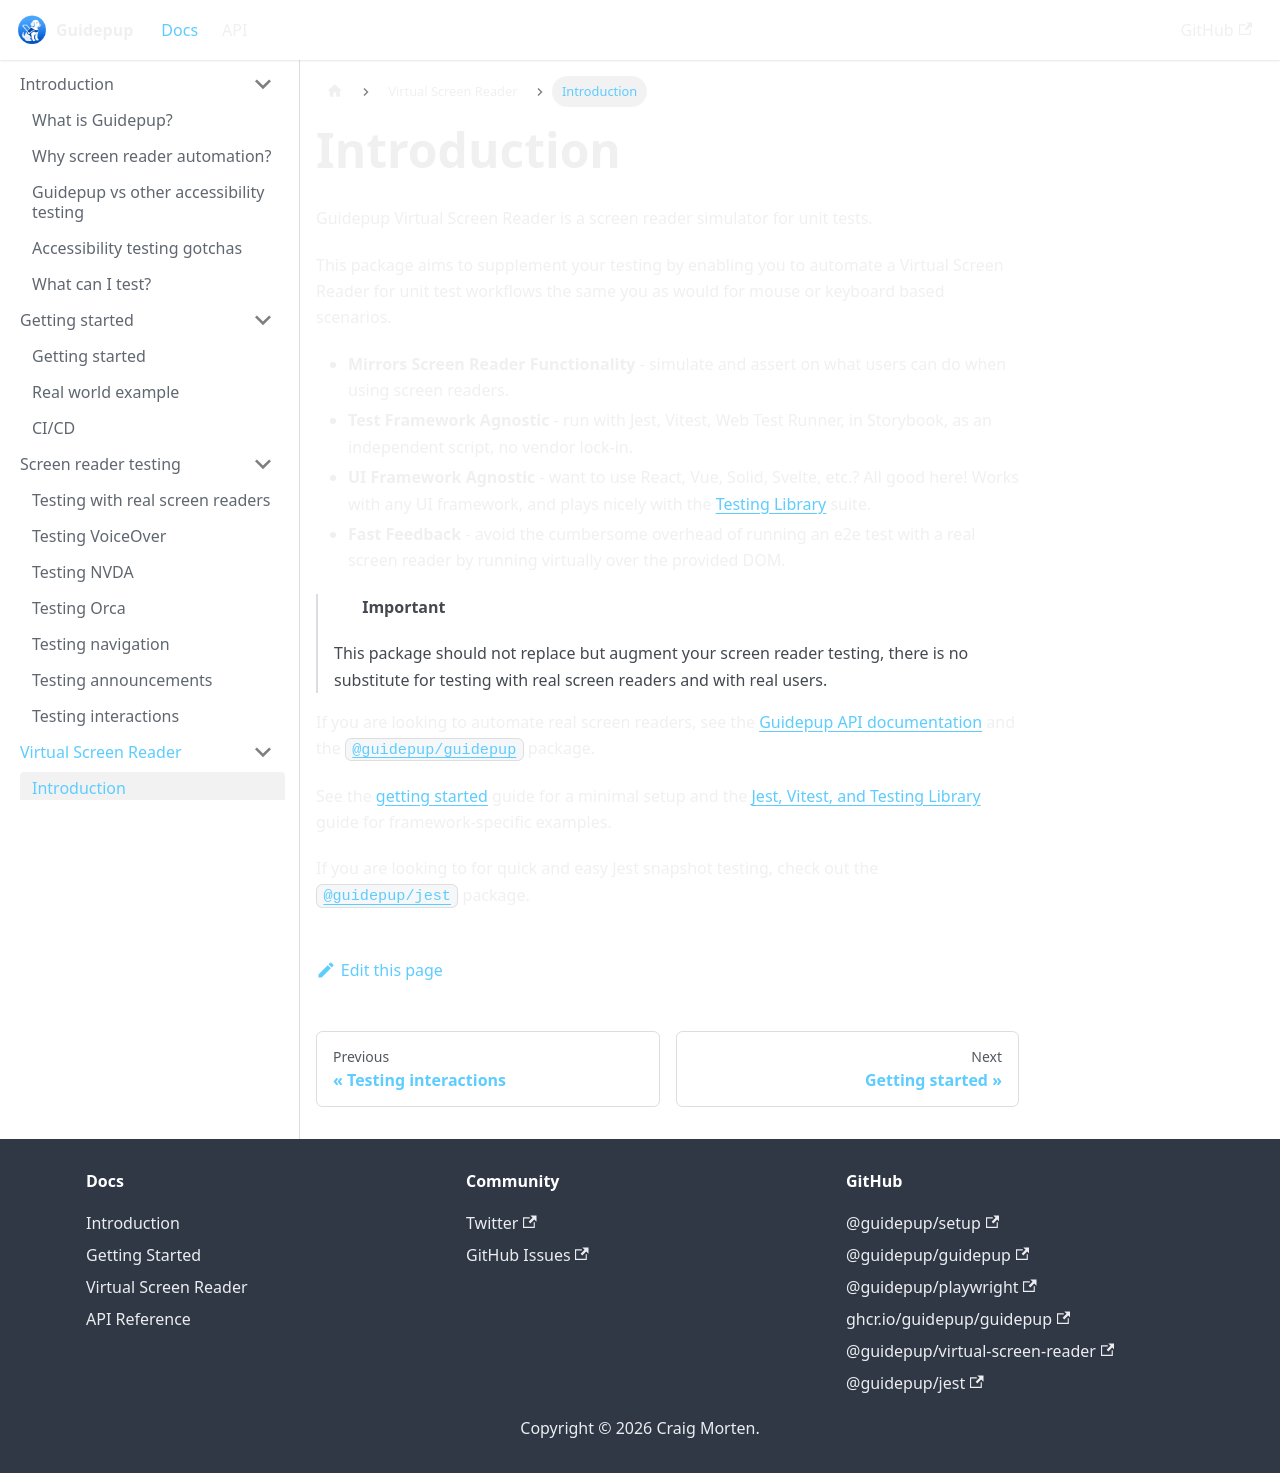

repository: guidepup/guidepup.dev · page: docs/virtual-screen-reader/introduction.html · generator: docusaurus

---
title: Introduction
description: Learn when to use Guidepup's Virtual Screen Reader.
---

# Introduction

Guidepup Virtual Screen Reader is a screen reader simulator for unit tests.

This package aims to supplement your testing by enabling you to automate a Virtual Screen Reader for unit test workflows the same you as would for mouse or keyboard based scenarios.

- **Mirrors Screen Reader Functionality** - simulate and assert on what users can do when using screen readers.
- **Test Framework Agnostic** - run with Jest, Vitest, Web Test Runner, in Storybook, as an independent script, no vendor lock-in.
- **UI Framework Agnostic** - want to use React, Vue, Solid, Svelte, etc.? All good here! Works with any UI framework, and plays nicely with the [Testing Library](https://testing-library.com/) suite.
- **Fast Feedback** - avoid the cumbersome overhead of running an e2e test with a real screen reader by running virtually over the provided DOM.

> <svg style={{ display:"inline-block", fill: "#fff", verticalAlign: "text-bottom", marginRight: "0.5rem" }} viewBox="0 0 16 16" version="1.1" width="16" height="16" aria-hidden="true"><path d="M0 1.75C0 .784.784 0 1.75 0h12.5C15.216 0 16 .784 16 1.75v9.5A1.75 1.75 0 0 1 14.25 13H8.06l-2.573 2.573A1.458 1.458 0 0 1 3 14.543V13H1.75A1.75 1.75 0 0 1 0 11.25Zm1.75-.25a.25.25 0 0 0-.25.25v9.5c0 .138.112.25.25.25h2a.75.75 0 0 1 .75.75v2.19l2.72-2.72a.749.749 0 0 1 .53-.22h6.5a.25.25 0 0 0 .25-.25v-9.5a.25.25 0 0 0-.25-.25Zm7 2.25v2.5a.75.75 0 0 1-1.5 0v-2.5a.75.75 0 0 1 1.5 0ZM9 9a1 1 0 1 1-2 0 1 1 0 0 1 2 0Z"></path></svg> **Important**
>
> This package should not replace but augment your screen reader testing, there is no substitute for testing with real screen readers and with real users.

If you are looking to automate real screen readers, see the [Guidepup API documentation](/docs/getting-started) and the [`@guidepup/guidepup`](https://github.com/guidepup/guidepup) package.

See the [getting started](./getting-started) guide for a minimal setup and the [Jest, Vitest, and Testing Library](./using-with-jest-vitest-testing-library) guide for framework-specific examples.

If you are looking to for quick and easy Jest snapshot testing, check out the [`@guidepup/jest`](https://github.com/guidepup/jest) package.
